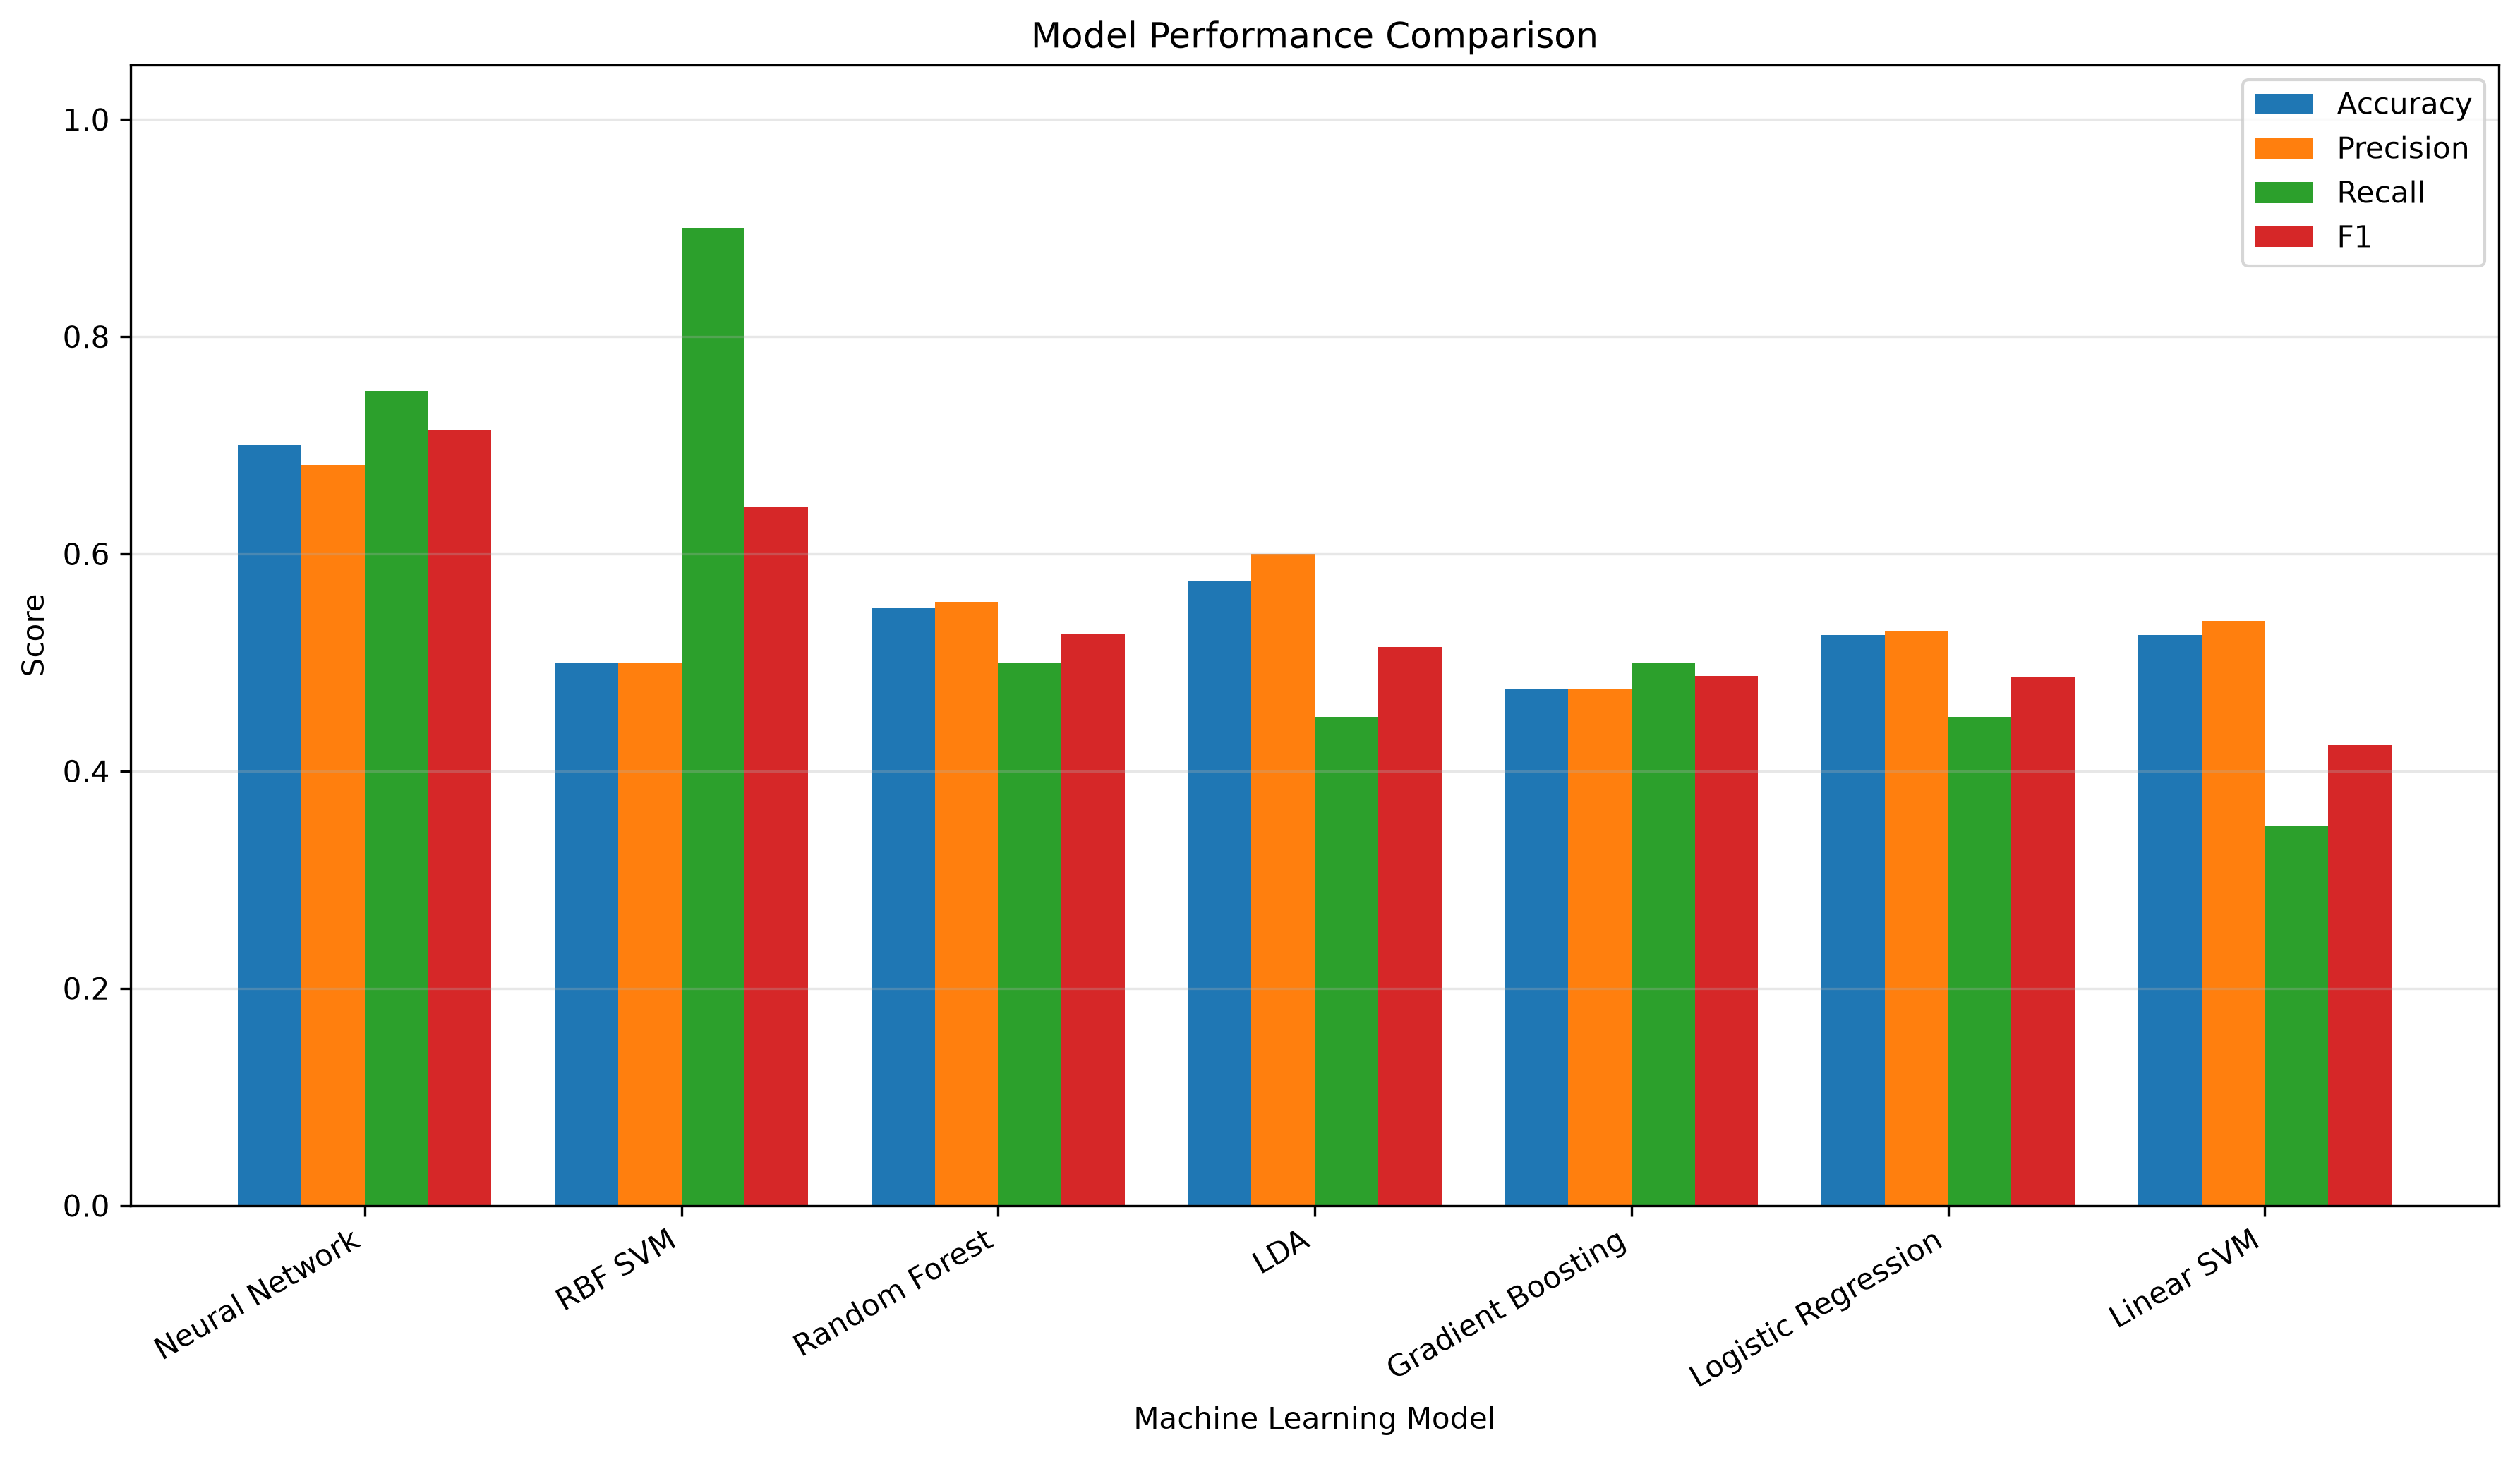

The table this chart was drawn from, first rows:
Model, CV_F1, Test_Accuracy, Test_Precision, Test_Recall, Test_F1
Neural Network, 0.579, 0.7, 0.6818, 0.75, 0.7143
RBF SVM, 0.5911, 0.5, 0.5, 0.9, 0.6429
Random Forest, 0.5009, 0.55, 0.5556, 0.5, 0.5263
LDA, 0.5041, 0.575, 0.6, 0.45, 0.5143
Gradient Boosting, 0.5464, 0.475, 0.4762, 0.5, 0.4878
Logistic Regression, 0.5184, 0.525, 0.5294, 0.45, 0.4865
Linear SVM, 0.5154, 0.525, 0.5385, 0.35, 0.4242
